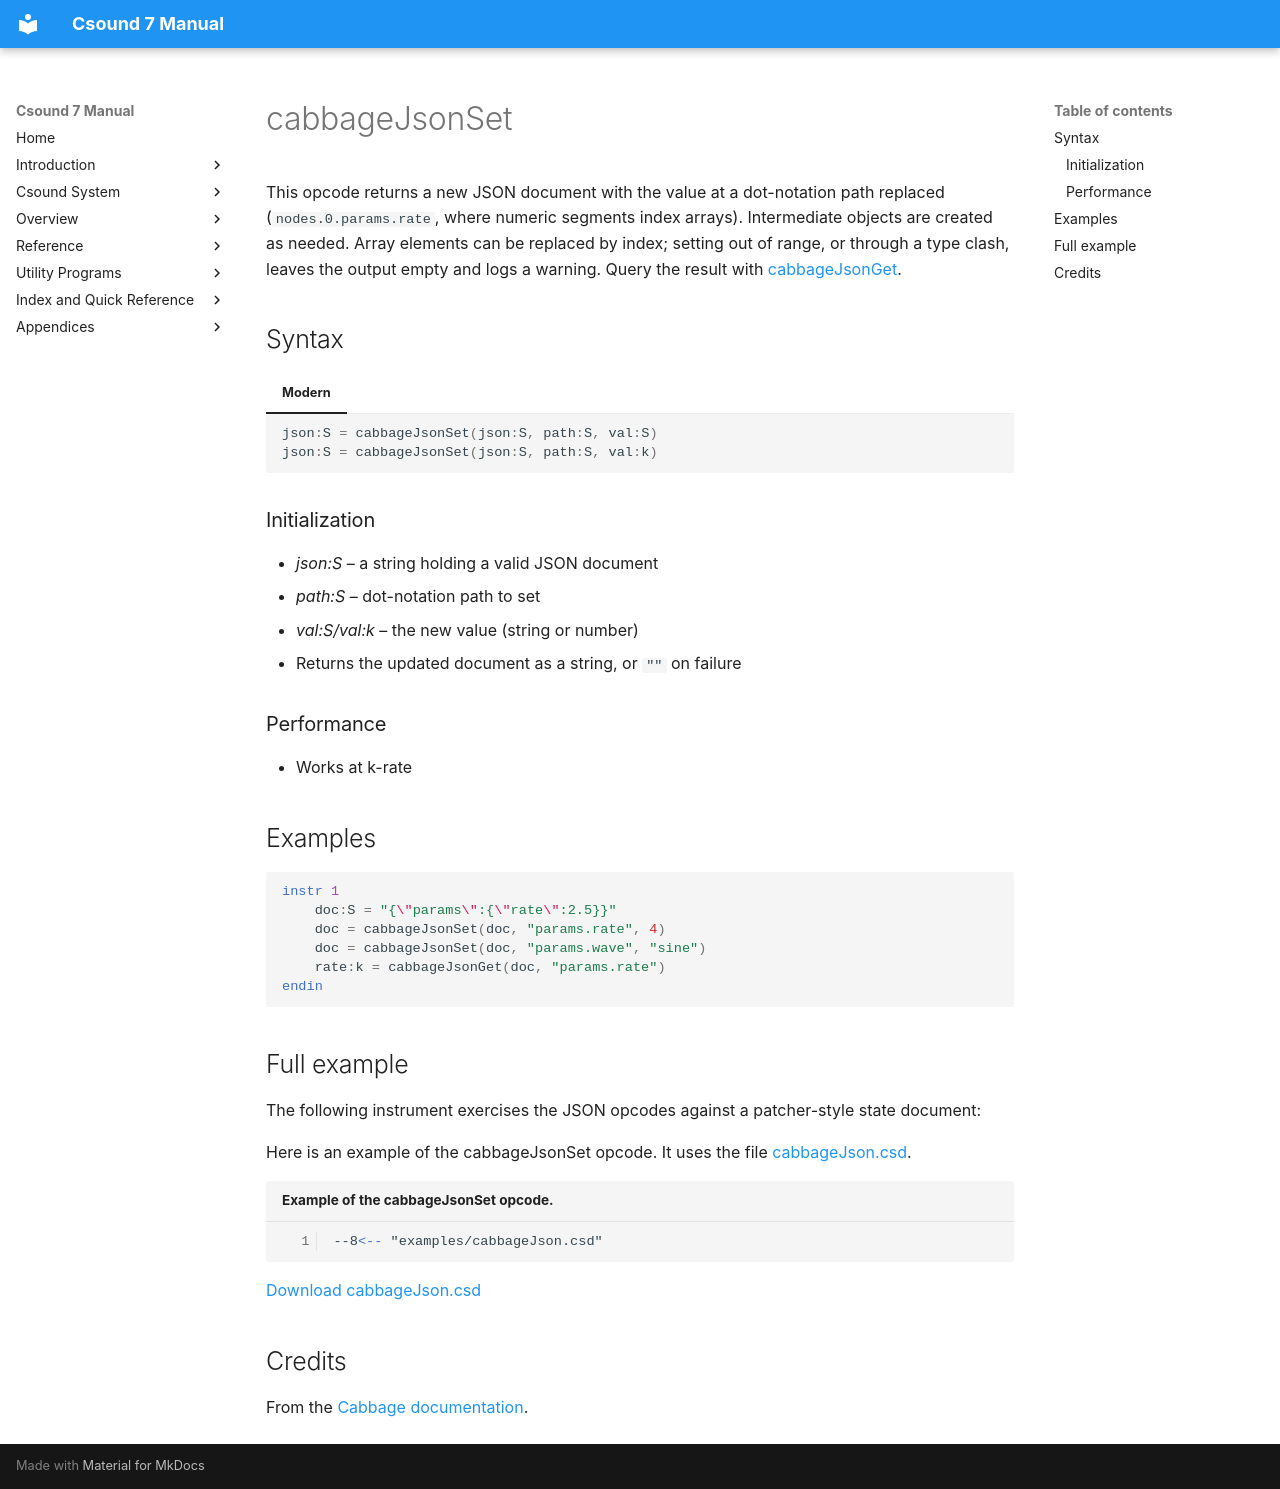

repository: PasqualeMainolfi/csound_manual · page: opcodes/cabbageJsonSet/index.html · generator: mkdocs

<!--
id:cabbageJsonSet
category:Cabbage:JSON
-->
# cabbageJsonSet
This opcode returns a new JSON document with the value at a dot-notation path replaced (`nodes.0.params.rate`, where numeric segments index arrays). Intermediate objects are created as needed. Array elements can be replaced by index; setting out of range, or through a type clash, leaves the output empty and logs a warning. Query the result with [cabbageJsonGet](../opcodes/cabbageJsonGet.md).

## Syntax

=== "Modern"
    ``` csound-orc
    json:S = cabbageJsonSet(json:S, path:S, val:S)
    json:S = cabbageJsonSet(json:S, path:S, val:k)
    ```

### Initialization

* *json:S* – a string holding a valid JSON document
* *path:S* – dot-notation path to set
* *val:S/val:k* – the new value (string or number)
* Returns the updated document as a string, or `""` on failure

### Performance

* Works at k-rate

## Examples

``` csound-orc
instr 1
    doc:S = "{\"params\":{\"rate\":2.5}}"
    doc = cabbageJsonSet(doc, "params.rate", 4)
    doc = cabbageJsonSet(doc, "params.wave", "sine")
    rate:k = cabbageJsonGet(doc, "params.rate")
endin
```

## Full example

The following instrument exercises the JSON opcodes against a patcher-style state document:

Here is an example of the cabbageJsonSet opcode. It uses the file [cabbageJson.csd](../examples/cabbageJson.csd).

``` csound-csd title="Example of the cabbageJsonSet opcode." linenums="1"
--8<-- "examples/cabbageJson.csd"
```

[Download cabbageJson.csd](https://cabbageaudio.com/examples/cabbageJson.csd)

## Credits

From the [Cabbage documentation](https://cabbageaudio.com/docs/opcodes/cabbagejsonset/).
